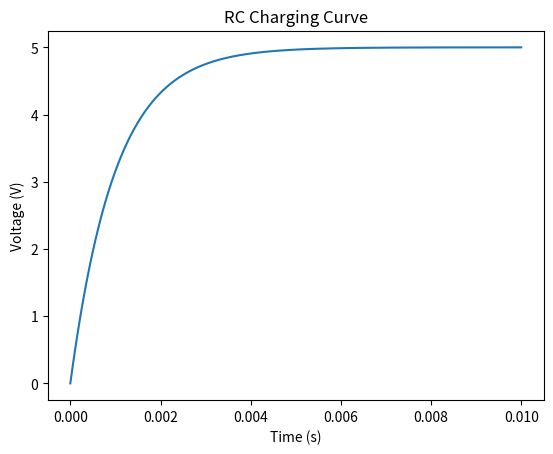
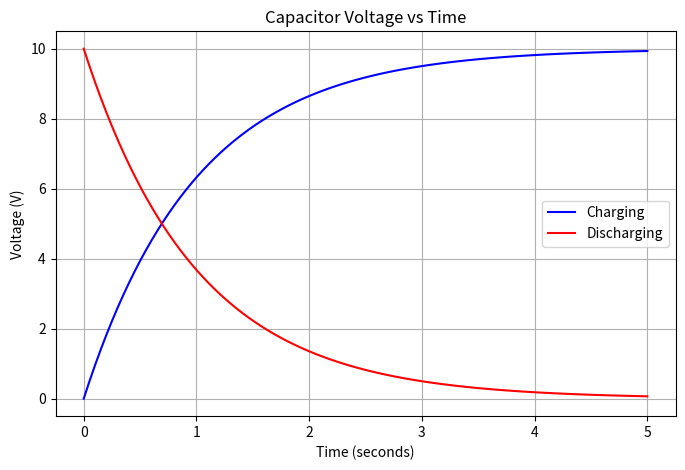

The script that saved these images, in order:
import numpy as np
import matplotlib.pyplot as plt

R = 1000
C = 1e-6
V = 5

t = np.linspace(0, 0.01, 1000)
Vc = V * (1 - np.exp(-t / (R * C)))

plt.plot(t, Vc)
plt.xlabel("Time (s)")
plt.ylabel("Voltage (V)")
plt.title("RC Charging Curve")
plt.show()


import numpy as np
import matplotlib.pyplot as plt

V = 10.0
R = 1000.0
C = 0.001

tau = R * C
t = np.linspace(0, 5 * tau, 100)

Vc_charge = V * (1 - np.exp(-t / (R * C)))
Vc_discharge = V * np.exp(-t / (R * C))

plt.figure(figsize=(8, 5))
plt.plot(t, Vc_charge, color="blue", label="Charging")
plt.plot(t, Vc_discharge, color="red", label="Discharging")
plt.title("Capacitor Voltage vs Time")
plt.xlabel("Time (seconds)")
plt.ylabel("Voltage (V)")
plt.legend()
plt.grid(True)
plt.show()
